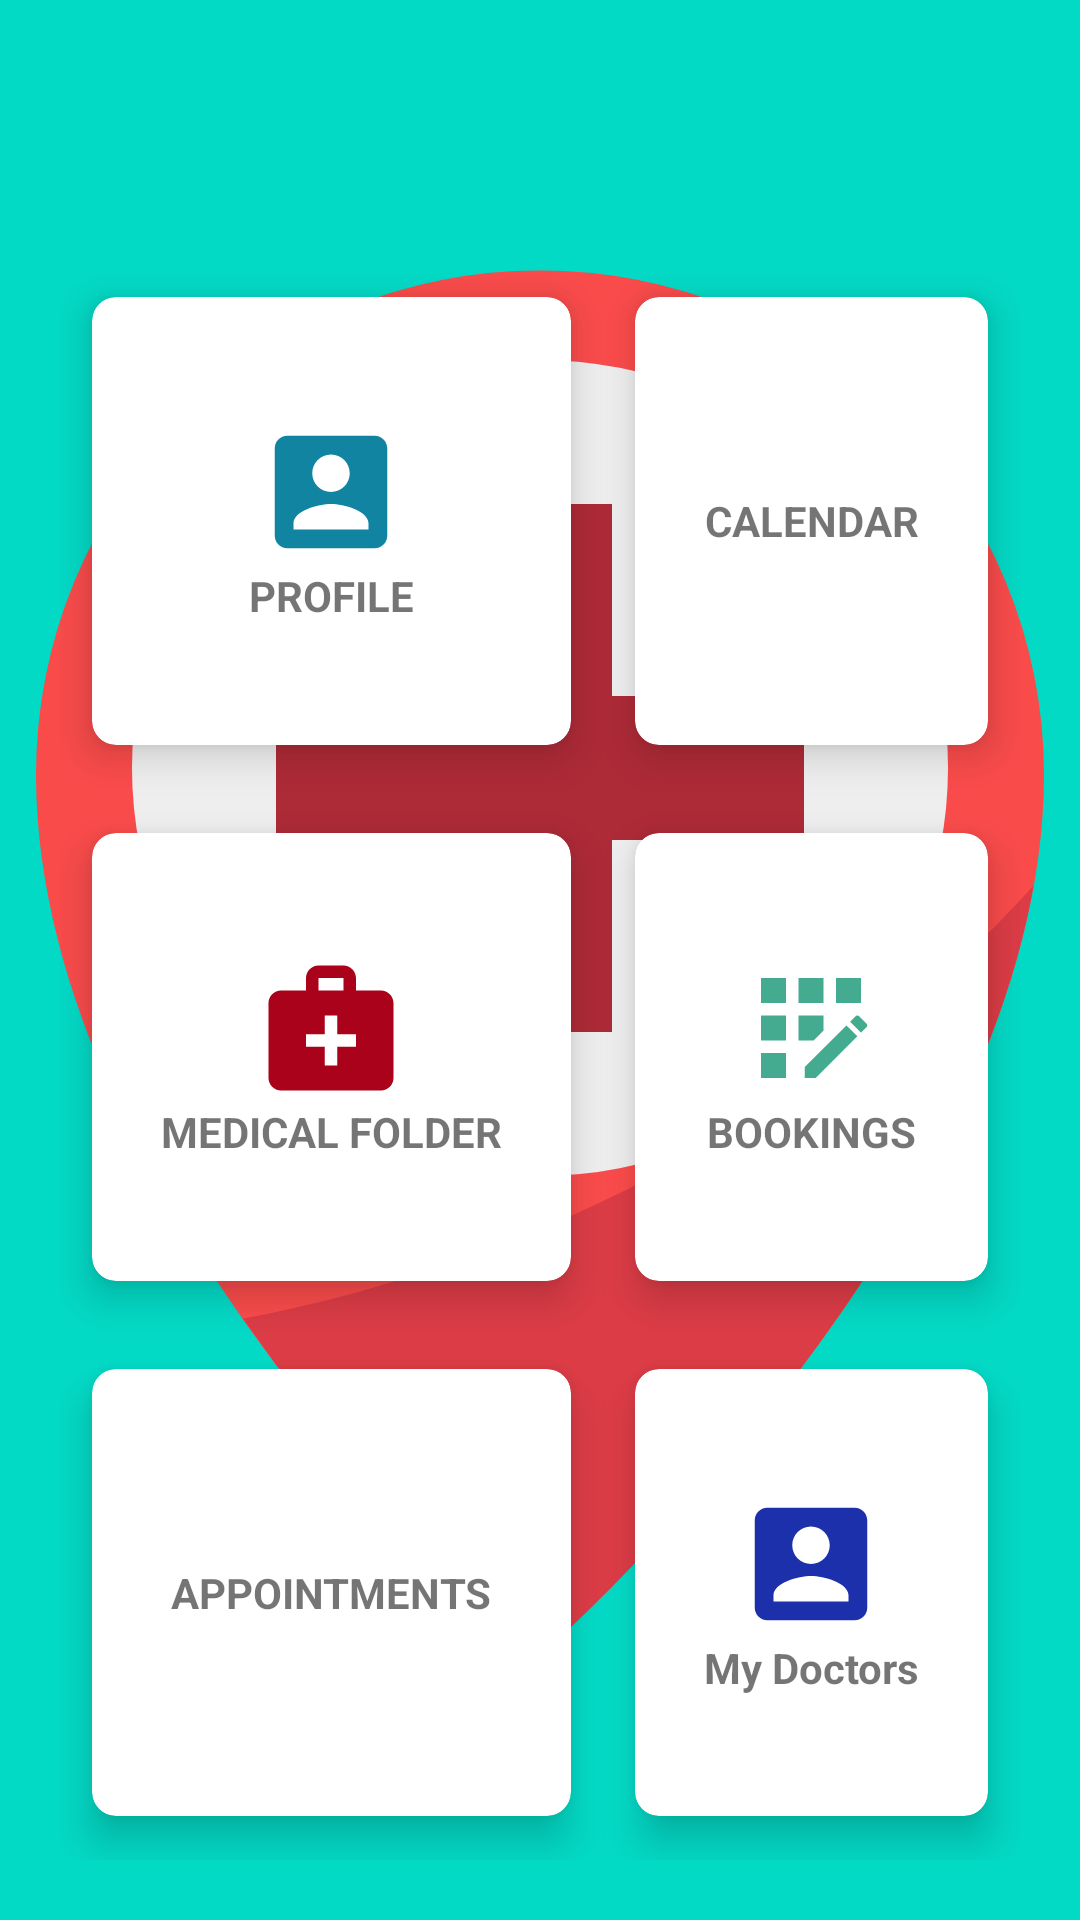

Layout XML and referenced resources for this Android screen:
<!-- AndroidManifest.xml: application theme splashScreenTheme -->
<!-- res/layout/activity_patient__homepage.xml -->
<?xml version="1.0" encoding="utf-8"?>
<RelativeLayout xmlns:android="http://schemas.android.com/apk/res/android"
    xmlns:tools="http://schemas.android.com/tools"
    android:layout_width="match_parent"
    android:layout_height="match_parent"
    xmlns:app="http://schemas.android.com/apk/res-auto"
    android:background="@drawable/medical1"
    tools:context=".Patient_Homepage">

    <TextView
        android:id="@+id/title_view"
        android:layout_width="wrap_content"
        android:layout_height="wrap_content"
        android:layout_centerHorizontal="true"
        android:layout_margin="12dp"
        android:textColor="#fff"
        android:textSize="30sp"
        android:textStyle="bold" />

    <GridLayout
        android:id="@+id/Patient_homepage"
        android:layout_width="match_parent"
        android:layout_height="match_parent"
        android:layout_below="@id/title_view"
        android:layout_margin="20dp"
        android:columnCount="2"
        android:rowCount="3">


        <androidx.cardview.widget.CardView
            android:id="@+id/profile1"
            android:layout_width="wrap_content"
            android:layout_height="wrap_content"
            android:layout_row="0"
            android:layout_rowWeight="1"
            android:layout_column="0"
            android:layout_columnWeight="1"
            android:layout_gravity="fill"
            app:cardCornerRadius="8dp"
            app:cardElevation="8dp"
            app:cardUseCompatPadding="true">

            <LinearLayout
                android:layout_width="wrap_content"
                android:layout_height="wrap_content"
                android:layout_gravity="center_vertical|center_horizontal"
                android:gravity="center"
                android:orientation="vertical">

                <ImageView
                    android:layout_width="wrap_content"
                    android:layout_height="wrap_content"
                    android:src="@drawable/ic_profile" />

                <TextView
                    android:layout_width="wrap_content"
                    android:layout_height="wrap_content"
                    android:text="PROFILE"
                    android:textAlignment="center"
                    android:textStyle="bold"
                    android:gravity="center_horizontal" />
            </LinearLayout>
        </androidx.cardview.widget.CardView>

        <androidx.cardview.widget.CardView
            android:id="@+id/calendar1"
            android:layout_width="wrap_content"
            android:layout_height="wrap_content"
            android:layout_row="0"
            android:layout_rowWeight="1"
            android:layout_column="1"
            android:layout_columnWeight="1"
            android:layout_gravity="fill"
            app:cardCornerRadius="8dp"
            app:cardElevation="8dp"
            app:cardUseCompatPadding="true">

            <LinearLayout
                android:layout_width="wrap_content"
                android:layout_height="wrap_content"
                android:layout_gravity="center_vertical|center_horizontal"
                android:gravity="center"
                android:orientation="vertical">

                <ImageView
                    android:layout_width="wrap_content"
                    android:layout_height="wrap_content"
                    android:src="@drawable/calendar" />

                <TextView
                    android:layout_width="wrap_content"
                    android:layout_height="wrap_content"
                    android:text="CALENDAR"
                    android:textAlignment="center"
                    android:textStyle="bold"
                    android:gravity="center_horizontal" />
            </LinearLayout>
        </androidx.cardview.widget.CardView>

        <androidx.cardview.widget.CardView
            android:id="@+id/Med1"
            android:layout_width="wrap_content"
            android:layout_height="wrap_content"
            android:layout_row="1"
            android:layout_rowWeight="1"
            android:layout_column="0"
            android:layout_columnWeight="1"
            android:layout_gravity="fill"
            app:cardCornerRadius="8dp"
            app:cardElevation="8dp"
            app:cardUseCompatPadding="true">

            <LinearLayout
                android:layout_width="wrap_content"
                android:layout_height="wrap_content"
                android:layout_gravity="center_vertical|center_horizontal"
                android:gravity="center"
                android:orientation="vertical">

                <ImageView
                    android:layout_width="wrap_content"
                    android:layout_height="wrap_content"
                    android:src="@drawable/ic_medical_folder" />

                <TextView
                    android:layout_width="wrap_content"
                    android:layout_height="wrap_content"
                    android:text="MEDICAL FOLDER"
                    android:textAlignment="center"
                    android:textStyle="bold"
                    android:gravity="center_horizontal" />
            </LinearLayout>
        </androidx.cardview.widget.CardView>

        <androidx.cardview.widget.CardView
            android:id="@+id/booking1"
            android:layout_width="wrap_content"
            android:layout_height="wrap_content"
            android:layout_row="1"
            android:layout_rowWeight="1"
            android:layout_column="1"
            android:layout_columnWeight="1"
            android:layout_gravity="fill"
            app:cardCornerRadius="8dp"
            app:cardElevation="8dp"
            app:cardUseCompatPadding="true">

            <LinearLayout
                android:layout_width="wrap_content"
                android:layout_height="wrap_content"
                android:layout_gravity="center_vertical|center_horizontal"
                android:gravity="center"
                android:orientation="vertical">

                <ImageView
                    android:layout_width="wrap_content"
                    android:layout_height="wrap_content"
                    android:src="@drawable/ic_appointments" />

                <TextView
                    android:layout_width="wrap_content"
                    android:layout_height="wrap_content"
                    android:text="BOOKINGS"
                    android:textAlignment="center"
                    android:textStyle="bold"
                    android:gravity="center_horizontal" />
            </LinearLayout>
        </androidx.cardview.widget.CardView>


        <androidx.cardview.widget.CardView
            android:id="@+id/appointment1"
            android:layout_width="wrap_content"
            android:layout_height="wrap_content"
            android:layout_row="2"
            android:layout_rowWeight="1"
            android:layout_column="0"
            android:layout_columnWeight="1"
            android:layout_gravity="fill"
            app:cardCornerRadius="8dp"
            app:cardElevation="8dp"
            app:cardUseCompatPadding="true">

            <LinearLayout
                android:layout_width="wrap_content"
                android:layout_height="wrap_content"
                android:layout_gravity="center_vertical|center_horizontal"
                android:gravity="center"
                android:orientation="vertical">

                <ImageView
                    android:layout_width="wrap_content"
                    android:layout_height="wrap_content"
                    android:src="@drawable/calendar" />

                <TextView
                    android:layout_width="wrap_content"
                    android:layout_height="wrap_content"
                    android:text="APPOINTMENTS"
                    android:textAlignment="center"
                    android:textStyle="bold"
                    android:gravity="center_horizontal" />
            </LinearLayout>
        </androidx.cardview.widget.CardView>

        <androidx.cardview.widget.CardView
            android:id="@+id/mydoc1"
            android:layout_width="wrap_content"
            android:layout_height="wrap_content"
            android:layout_row="2"
            android:layout_rowWeight="1"
            android:layout_column="1"
            android:layout_columnWeight="1"
            android:layout_gravity="fill"
            app:cardCornerRadius="8dp"
            app:cardElevation="8dp"
            app:cardUseCompatPadding="true">

            <LinearLayout
                android:layout_width="wrap_content"
                android:layout_height="wrap_content"
                android:layout_gravity="center_vertical|center_horizontal"
                android:gravity="center"
                android:orientation="vertical">

                <ImageView
                    android:layout_width="wrap_content"
                    android:layout_height="wrap_content"
                    android:src="@drawable/ic_my_doctors" />

                <TextView
                    android:layout_width="wrap_content"
                    android:layout_height="wrap_content"
                    android:text="My Doctors"
                    android:textAlignment="center"
                    android:textStyle="bold"
                    android:gravity="center_horizontal" />
            </LinearLayout>
        </androidx.cardview.widget.CardView>
    </GridLayout>



</RelativeLayout>
<!-- resources referenced by this layout -->
<resources>
  <!-- drawable ic_medical_folder (drawable) -->
  <vector android:height="50dp" android:tint="#AA021A"
      android:viewportHeight="24" android:viewportWidth="24"
      android:width="50dp" xmlns:android="http://schemas.android.com/apk/res/android">
      <path android:fillColor="@android:color/white" android:pathData="M20,6h-4V4c0,-1.1 -0.9,-2 -2,-2h-4C8.9,2 8,2.9 8,4v2H4C2.9,6 2,6.9 2,8v12c0,1.1 0.9,2 2,2h16c1.1,0 2,-0.9 2,-2V8C22,6.9 21.1,6 20,6zM10,4h4v2h-4V4zM16,15h-3v3h-2v-3H8v-2h3v-3h2v3h3V15z"/>
  </vector>
  <!-- drawable ic_my_doctors (drawable) -->
  <vector android:height="50dp" android:tint="#1B30AA"
      android:viewportHeight="24" android:viewportWidth="24"
      android:width="50dp" xmlns:android="http://schemas.android.com/apk/res/android">
      <path android:fillColor="@android:color/white" android:pathData="M3,5v14c0,1.1 0.89,2 2,2h14c1.1,0 2,-0.9 2,-2L21,5c0,-1.1 -0.9,-2 -2,-2L5,3c-1.11,0 -2,0.9 -2,2zM15,9c0,1.66 -1.34,3 -3,3s-3,-1.34 -3,-3 1.34,-3 3,-3 3,1.34 3,3zM6,17c0,-2 4,-3.1 6,-3.1s6,1.1 6,3.1v1L6,18v-1z"/>
  </vector>
  <!-- drawable ic_profile (drawable) -->
  <vector android:height="50dp" android:tint="#1084A1"
      android:viewportHeight="24" android:viewportWidth="24"
      android:width="50dp" xmlns:android="http://schemas.android.com/apk/res/android">
      <path android:fillColor="@android:color/white" android:pathData="M3,5v14c0,1.1 0.89,2 2,2h14c1.1,0 2,-0.9 2,-2L21,5c0,-1.1 -0.9,-2 -2,-2L5,3c-1.11,0 -2,0.9 -2,2zM15,9c0,1.66 -1.34,3 -3,3s-3,-1.34 -3,-3 1.34,-3 3,-3 3,1.34 3,3zM6,17c0,-2 4,-3.1 6,-3.1s6,1.1 6,3.1v1L6,18v-1z"/>
  </vector>
  <style name="splashScreenTheme" parent="Theme.MaterialComponents.Light.NoActionBar">
          <item name="android:windowBackground">@drawable/splash_image</item>
          <item name="android:statusBarColor">@color/design_default_color_secondary</item>
      </style>
  <!-- drawable splash_image (drawable) -->
  <?xml version="1.0" encoding="utf-8"?>
  <layer-list xmlns:android="http://schemas.android.com/apk/res/android">
  
      <item android:drawable="@color/design_default_color_secondary"/>
  
      <item android:drawable="@drawable/ic_hospital" android:gravity="center"/>
  
  </layer-list>
  <!-- drawable ic_hospital (drawable) -->
  <vector xmlns:android="http://schemas.android.com/apk/res/android"
      android:width="512dp"
      android:height="512dp"
      android:viewportWidth="64"
      android:viewportHeight="64">
    <path
        android:pathData="m53,24.267c0,18.366 -21,36.733 -21,36.733s-21,-18.367 -21,-36.733a21,21 0,1 1,42 0z"
        android:fillColor="#fa4b4b"/>
    <path
        android:pathData="m19.625,46.953a86.778,86.778 0,0 0,12.375 14.047s17.6,-15.4 20.567,-32.1c-8.144,9.04 -20.061,15.6 -32.942,18.053z"
        android:fillColor="#dc3c46"/>
    <path
        android:pathData="M32,24m-17,0a17,17 0,1 1,34 0a17,17 0,1 1,-34 0"
        android:fillColor="#eee"/>
    <path
        android:pathData="m29,21v-8h6v8h8v6h-8v8h-6v-8h-8v-6z"
        android:fillColor="#ad2a37"/>
  </vector>
</resources>
